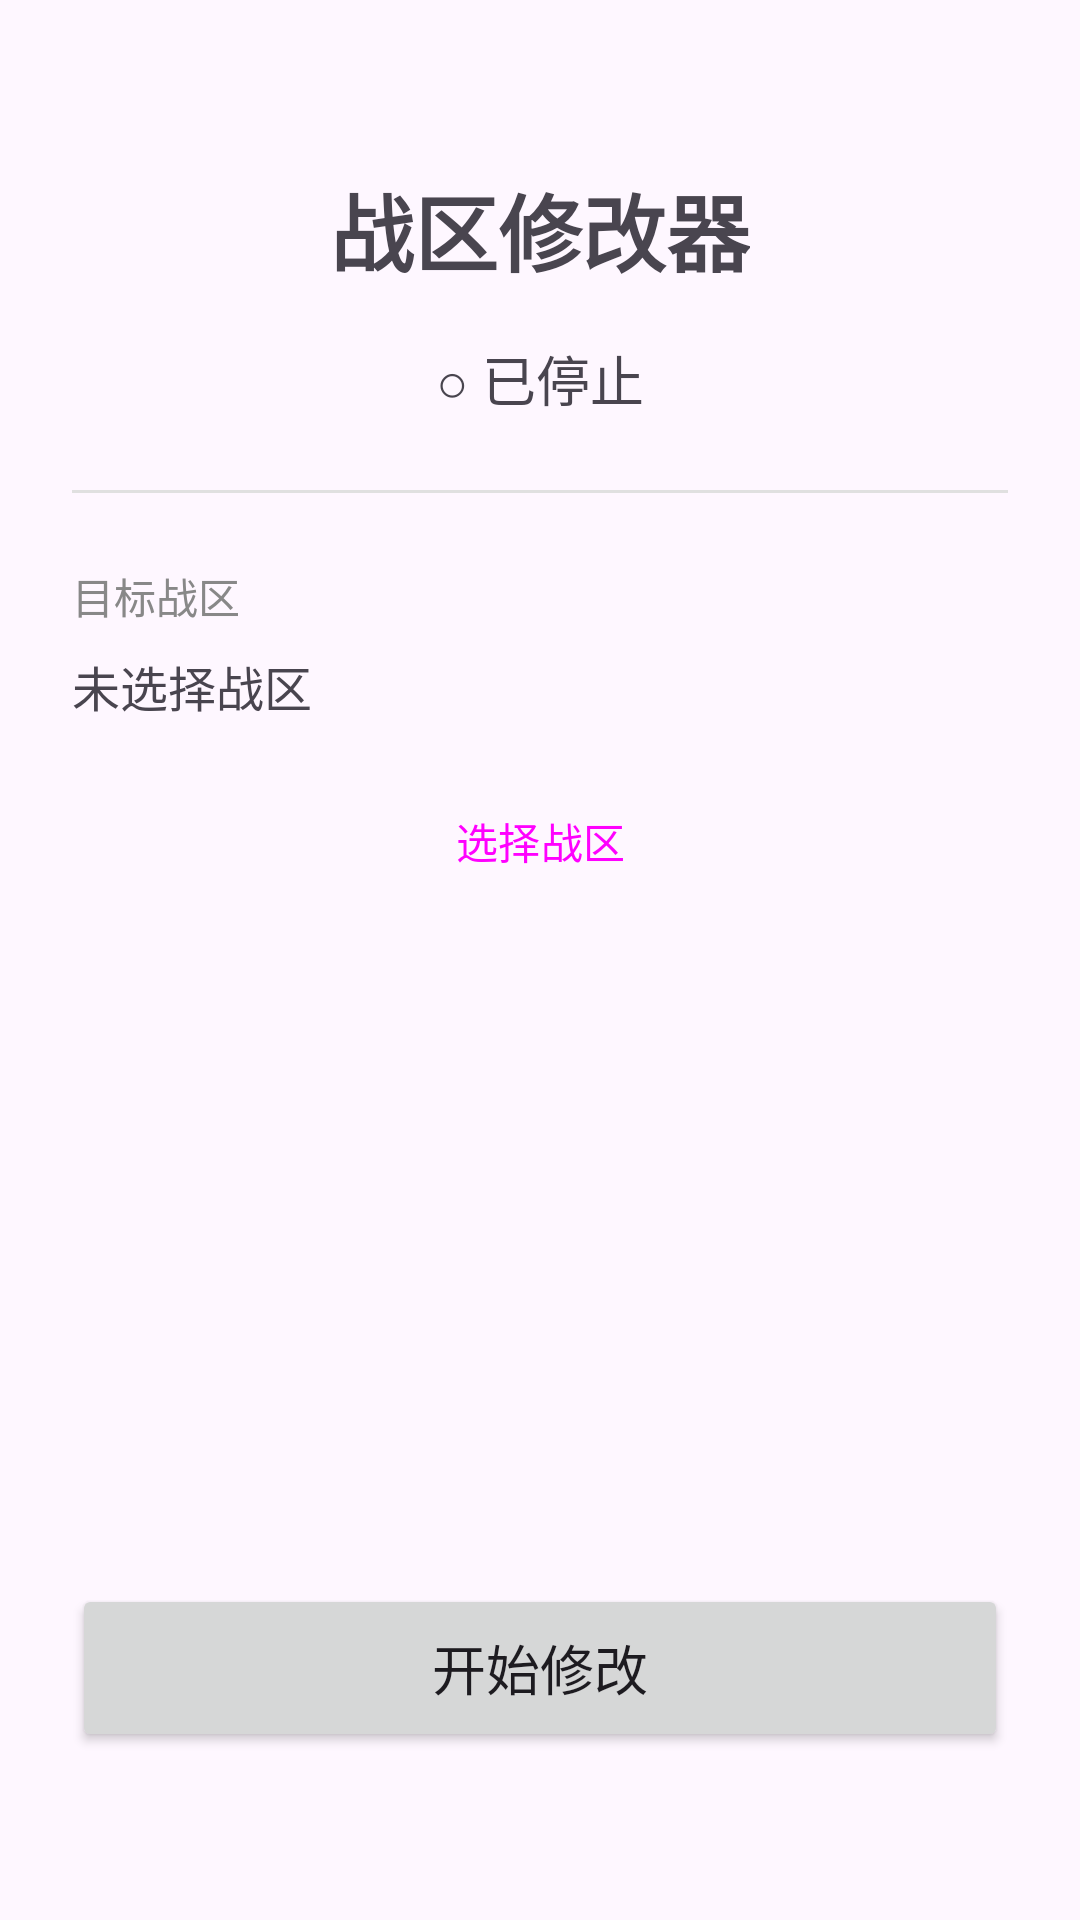

The Android layout XML behind this screen, and the referenced resources:
<!-- AndroidManifest.xml: application theme AppTheme -->
<!-- res/layout/activity_main.xml -->
<?xml version="1.0" encoding="utf-8"?>
<LinearLayout xmlns:android="http://schemas.android.com/apk/res/android"
    android:layout_width="match_parent"
    android:layout_height="match_parent"
    android:orientation="vertical"
    android:padding="24dp"
    android:gravity="center_horizontal">

    <TextView
        android:layout_width="wrap_content"
        android:layout_height="wrap_content"
        android:text="战区修改器"
        android:textSize="28sp"
        android:textStyle="bold"
        android:layout_marginTop="32dp" />

    <TextView
        android:id="@+id/tv_status"
        android:layout_width="wrap_content"
        android:layout_height="wrap_content"
        android:text="○ 已停止"
        android:textSize="18sp"
        android:layout_marginTop="16dp" />

    <View
        android:layout_width="match_parent"
        android:layout_height="1dp"
        android:background="#E0E0E0"
        android:layout_marginVertical="24dp" />

    <TextView
        android:layout_width="match_parent"
        android:layout_height="wrap_content"
        android:text="目标战区"
        android:textSize="14sp"
        android:textColor="#888888" />

    <TextView
        android:id="@+id/tv_location"
        android:layout_width="match_parent"
        android:layout_height="wrap_content"
        android:text="未选择战区"
        android:textSize="16sp"
        android:layout_marginTop="8dp" />

    <Button
        android:id="@+id/btn_select_location"
        android:layout_width="match_parent"
        android:layout_height="48dp"
        android:text="选择战区"
        android:layout_marginTop="16dp"
        style="@style/Widget.Material3.Button.OutlinedButton" />

    <View
        android:layout_width="0dp"
        android:layout_height="0dp"
        android:layout_weight="1" />

    <Button
        android:id="@+id/btn_toggle"
        android:layout_width="match_parent"
        android:layout_height="56dp"
        android:text="开始修改"
        android:textSize="18sp"
        android:layout_marginBottom="32dp" />

</LinearLayout>
<!-- resources referenced by this layout -->
<resources>
  <style name="AppTheme" parent="Theme.Material3.Light.NoActionBar">
          <item name="colorPrimary">#1976D2</item>
          <item name="colorPrimaryVariant">#1565C0</item>
          <item name="colorSecondary">#FF6F00</item>
      </style>
</resources>
